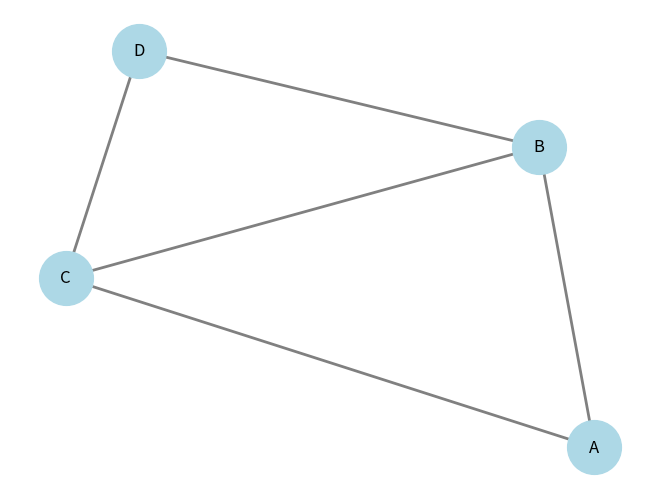

Python code for this plot:
import networkx as nx
import matplotlib.pyplot as plt

G = nx.Graph()
G.add_weighted_edges_from([
    ('A', 'B', 4),
    ('A', 'C', 2),
    ('B', 'C', 1),
    ('B', 'D', 5),
    ('C', 'D', 8)
])

nx.draw(G, with_labels=True, node_color='lightblue', node_size=1500, font_size=12, edge_color='gray', width=2,
        style='solid')


print(nx.shortest_path(G, 'A', 'D', weight='weight'))
print(nx.shortest_path_length(G, 'A', 'D', weight='weight'))
plt.show()
